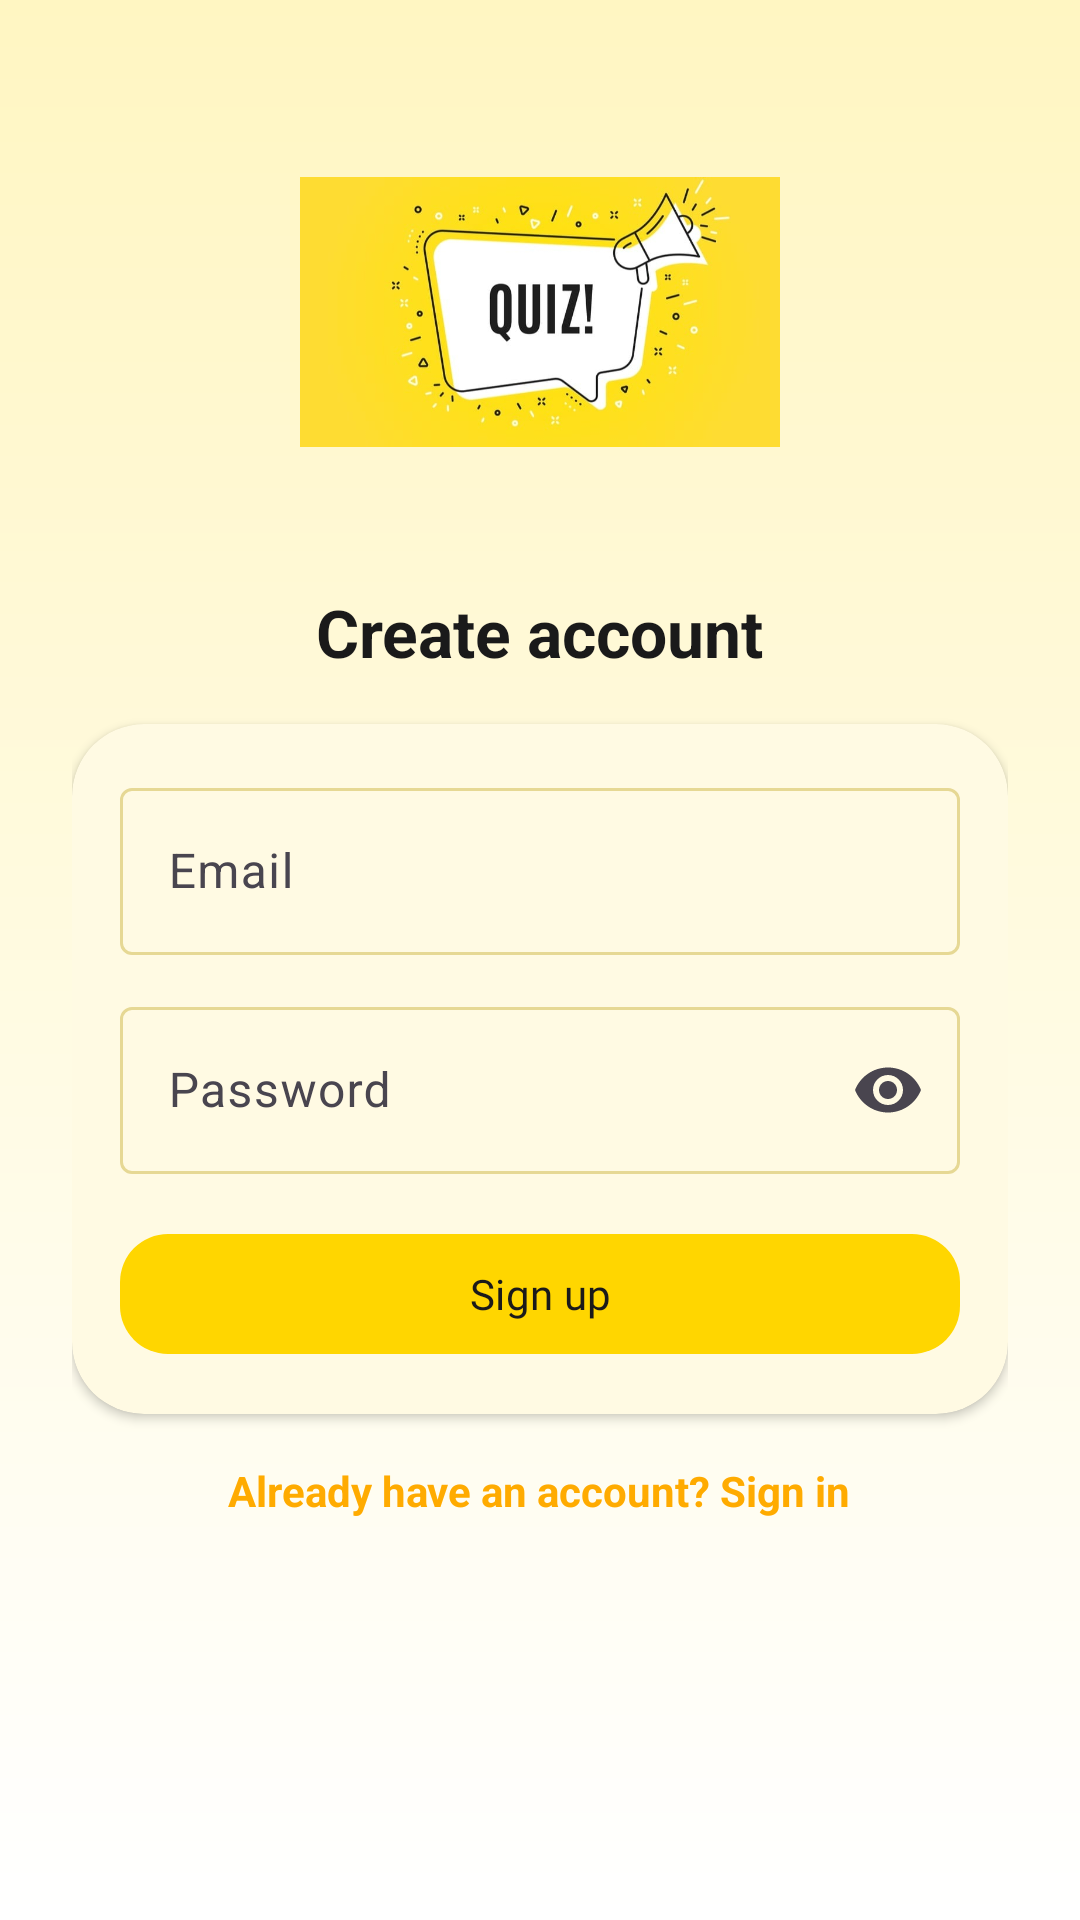

Produce the Android XML layout that renders to this screen, including the resource entries it uses.
<!-- AndroidManifest.xml: application theme Theme.QuizGame -->
<!-- res/layout/activity_sign_up.xml -->
<?xml version="1.0" encoding="utf-8"?>
<androidx.core.widget.NestedScrollView xmlns:android="http://schemas.android.com/apk/res/android"
    xmlns:app="http://schemas.android.com/apk/res-auto"
    xmlns:tools="http://schemas.android.com/tools"
    android:id="@+id/main"
    android:layout_width="match_parent"
    android:layout_height="match_parent"
    android:background="@drawable/bg_screen"
    android:fillViewport="true"
    tools:context=".SignUp">

    <LinearLayout
        android:layout_width="match_parent"
        android:layout_height="wrap_content"
        android:orientation="vertical"
        android:padding="@dimen/space_xl">

        <ImageView
            android:id="@+id/imageView"
            android:layout_width="160dp"
            android:layout_height="160dp"
            android:layout_gravity="center_horizontal"
            android:contentDescription="@string/app_name"
            android:src="@drawable/logo" />

        <TextView
            android:id="@+id/textView2"
            android:layout_width="wrap_content"
            android:layout_height="wrap_content"
            android:layout_gravity="center_horizontal"
            android:layout_marginTop="@dimen/space_m"
            android:text="Create account"
            android:textAppearance="@style/TextAppearance.QuizGame.Title" />

        <com.google.android.material.card.MaterialCardView
            android:layout_width="match_parent"
            android:layout_height="wrap_content"
            android:layout_marginTop="@dimen/space_l"
            app:cardBackgroundColor="@color/brand_surface">

            <LinearLayout
                android:layout_width="match_parent"
                android:layout_height="wrap_content"
                android:orientation="vertical"
                android:padding="@dimen/space_l">

                <com.google.android.material.textfield.TextInputLayout
                    android:layout_width="match_parent"
                    android:layout_height="wrap_content"
                    android:hint="Email">

                    <com.google.android.material.textfield.TextInputEditText
                        android:id="@+id/email"
                        android:layout_width="match_parent"
                        android:layout_height="wrap_content"
                        android:inputType="textEmailAddress" />
                </com.google.android.material.textfield.TextInputLayout>

                <com.google.android.material.textfield.TextInputLayout
                    android:layout_width="match_parent"
                    android:layout_height="wrap_content"
                    android:layout_marginTop="@dimen/space_m"
                    android:hint="Password"
                    app:endIconMode="password_toggle">

                    <com.google.android.material.textfield.TextInputEditText
                        android:id="@+id/password"
                        android:layout_width="match_parent"
                        android:layout_height="wrap_content"
                        android:inputType="textPassword" />
                </com.google.android.material.textfield.TextInputLayout>

                <com.google.android.material.button.MaterialButton
                    android:id="@+id/signUp"
                    style="@style/Widget.QuizGame.Button.Primary"
                    android:layout_width="match_parent"
                    android:layout_height="wrap_content"
                    android:layout_marginTop="@dimen/space_l"
                    android:text="Sign up" />

                <ProgressBar
                    android:id="@+id/progressBar"
                    style="?android:attr/progressBarStyle"
                    android:layout_width="wrap_content"
                    android:layout_height="wrap_content"
                    android:layout_gravity="center_horizontal"
                    android:layout_marginTop="@dimen/space_s"
                    android:indeterminateTint="@color/brand_primary"
                    android:progressTint="@color/brand_primary"
                    android:visibility="gone" />
            </LinearLayout>
        </com.google.android.material.card.MaterialCardView>

        <TextView
            android:id="@+id/signIn"
            android:layout_width="wrap_content"
            android:layout_height="wrap_content"
            android:layout_gravity="center_horizontal"
            android:layout_marginTop="@dimen/space_l"
            android:text="@string/account2"
            android:textColor="@color/brand_secondary"
            android:textStyle="bold" />

    </LinearLayout>
</androidx.core.widget.NestedScrollView>
<!-- resources referenced by this layout -->
<resources>
  <color name="brand_primary">#FFD600</color>
  <color name="brand_secondary">#FFAB00</color>
  <color name="brand_surface">#FFFDF5</color>
  <dimen name="space_l">16dp</dimen>
  <dimen name="space_m">12dp</dimen>
  <dimen name="space_s">8dp</dimen>
  <dimen name="space_xl">24dp</dimen>
  <!-- drawable bg_screen (drawable) -->
  <?xml version="1.0" encoding="utf-8"?>
  <shape xmlns:android="http://schemas.android.com/apk/res/android">
      <gradient
          android:angle="270"
          android:startColor="#FFF6C2"
          android:endColor="#FFFFFF" />
  </shape>
  <!-- drawable logo: jpg bitmap (drawable, 34190 bytes) -->
  <string name="account2">Already have an account? Sign in</string>
  <string name="app_name">QuizGame</string>
  <style name="TextAppearance.QuizGame.Title" parent="TextAppearance.Material3.TitleLarge">
          <item name="android:fontFamily">@font/agu</item>
          <item name="android:textColor">@color/brand_on_surface</item>
          <item name="android:textStyle">bold</item>
      </style>
  <style name="Widget.QuizGame.Button.Primary" parent="Widget.Material3.Button">
          <item name="android:fontFamily">@font/agu</item>
          <item name="android:textAllCaps">false</item>
          <item name="backgroundTint">@color/brand_primary</item>
          <item name="android:textColor">@color/brand_on_primary</item>
          <item name="cornerRadius">@dimen/radius_m</item>
          <item name="android:paddingLeft">@dimen/space_l</item>
          <item name="android:paddingRight">@dimen/space_l</item>
      </style>
  <style name="Theme.QuizGame" parent="Base.Theme.QuizGame" />
  <color name="brand_on_surface">#1A1A1A</color>
  <color name="brand_on_primary">#1A1A1A</color>
  <dimen name="radius_m">16dp</dimen>
  <style name="Base.Theme.QuizGame" parent="Theme.Material3.DayNight.NoActionBar">
          <item name="colorPrimary">@color/brand_primary</item>
          <item name="colorOnPrimary">@color/brand_on_primary</item>
          <item name="colorSecondary">@color/brand_secondary</item>
          <item name="colorOnSecondary">@color/brand_on_primary</item>
          <item name="android:colorBackground">@color/brand_background</item>
          <item name="android:textColorPrimary">@color/brand_on_surface</item>
          <item name="colorSurface">@color/brand_surface</item>
          <item name="colorOnSurface">@color/brand_on_surface</item>
          <item name="colorOutline">@color/brand_outline</item>
          <item name="android:statusBarColor">@color/brand_primary</item>
          <item name="android:windowLightStatusBar">true</item>
          <item name="android:navigationBarColor">@color/brand_background</item>
          <item name="android:windowLightNavigationBar">true</item>
          <item name="materialCardViewStyle">@style/Widget.QuizGame.Card</item>
      </style>
  <color name="brand_background">#FFFFFF</color>
  <color name="brand_outline">#E6D894</color>
  <style name="Widget.QuizGame.Card" parent="Widget.Material3.CardView.Elevated">
          <item name="cardBackgroundColor">@color/brand_surface</item>
          <item name="cardCornerRadius">@dimen/radius_l</item>
          <item name="cardElevation">@dimen/card_elevation</item>
      </style>
  <dimen name="radius_l">24dp</dimen>
  <dimen name="card_elevation">2dp</dimen>
</resources>
